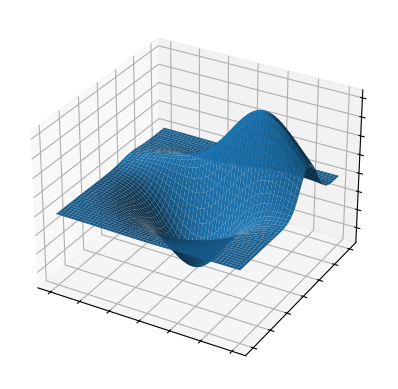

The script that saved this image:
import matplotlib.pyplot as plt

from mpl_toolkits.mplot3d import axes3d

# Make data
X, Y, Z = axes3d.get_test_data(0.01)

# Plot
fig, ax = plt.subplots(subplot_kw={"projection": "3d"})
ax.plot_surface(X, Y, Z)

ax.set(xticklabels=[],
       yticklabels=[],
       zticklabels=[])

plt.show()